Run: headless pygame with SDL's dummy video driver; simulated clock (each Clock.tick advances the game by its frame time, no real sleeping); random seed 0; keys injected as events and as key.get_pressed() state; no mouse input.
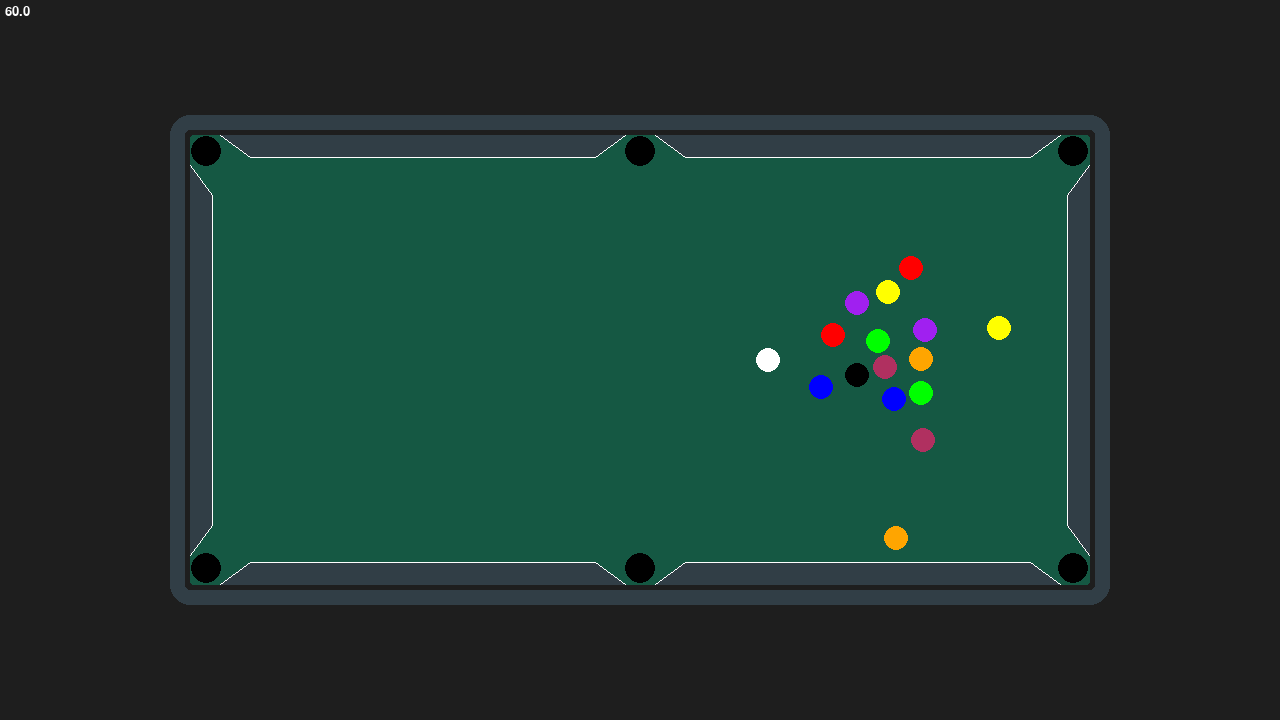
Frame 1 of 4 · flips 1–60 · no input
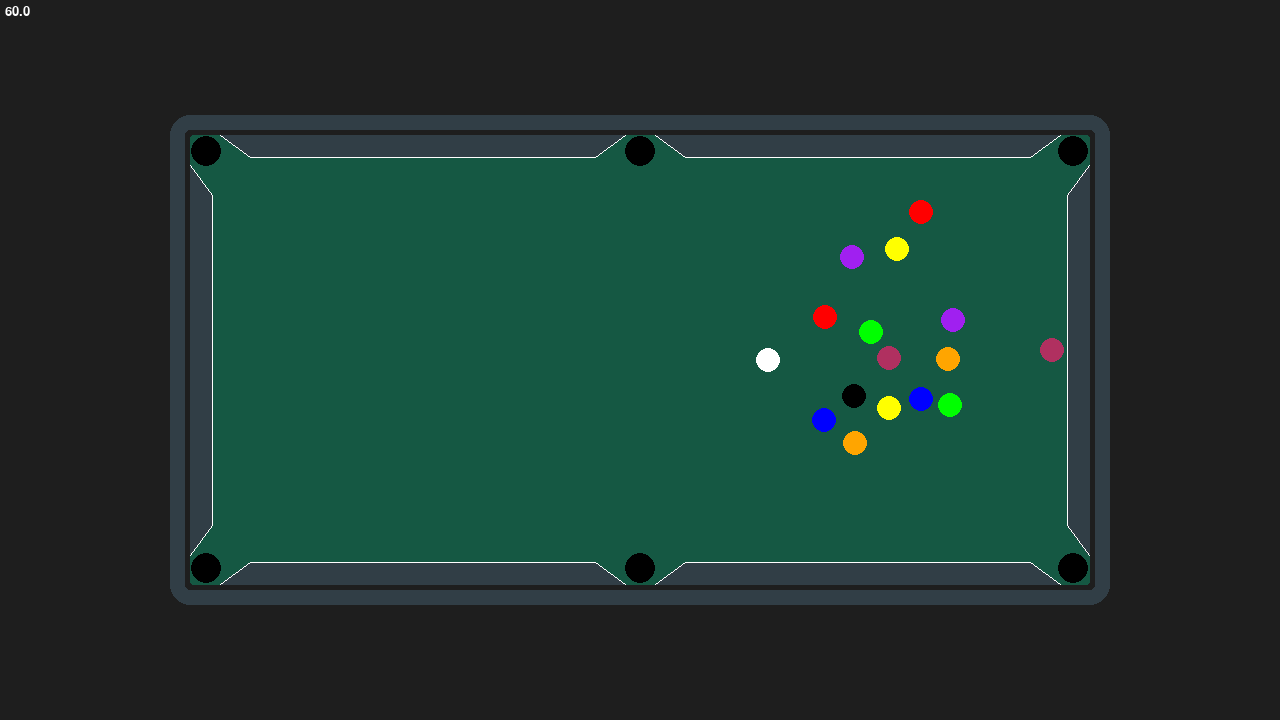
Frame 2 of 4 · flips 61–180 · tapped SPACE, RETURN · held RIGHT (→), D
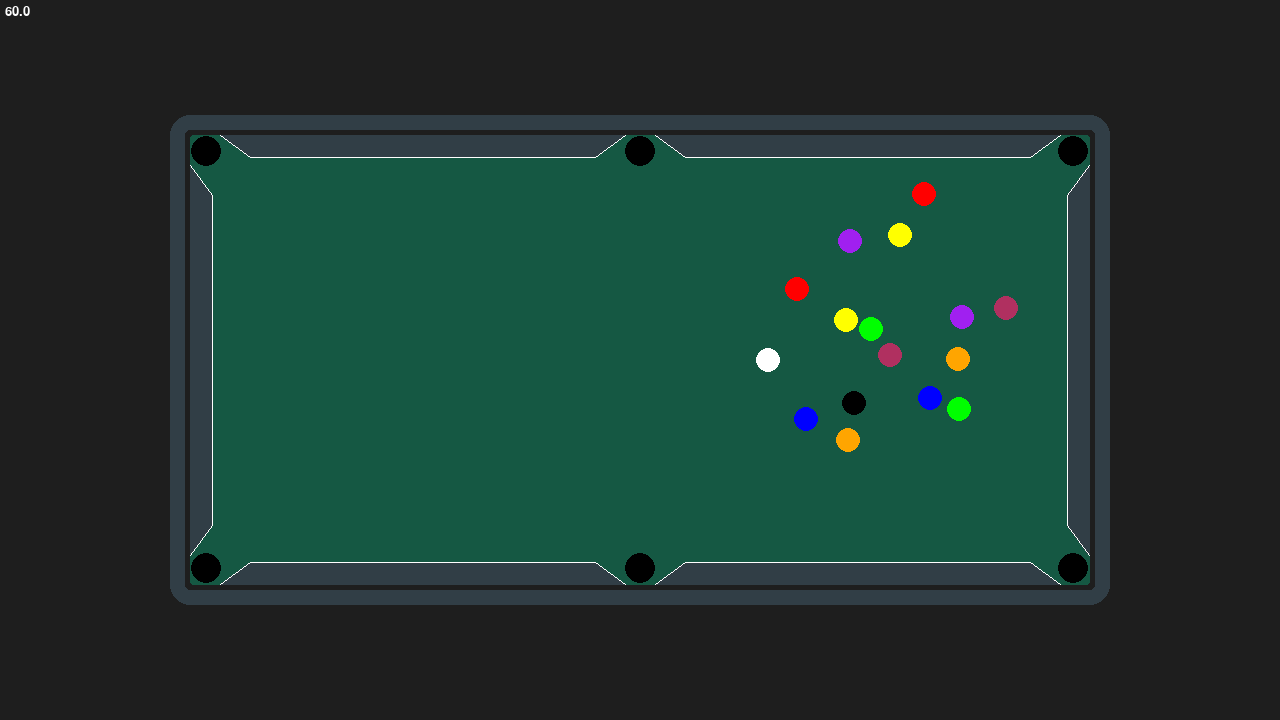
Frame 3 of 4 · flips 181–300 · held DOWN (↓), S
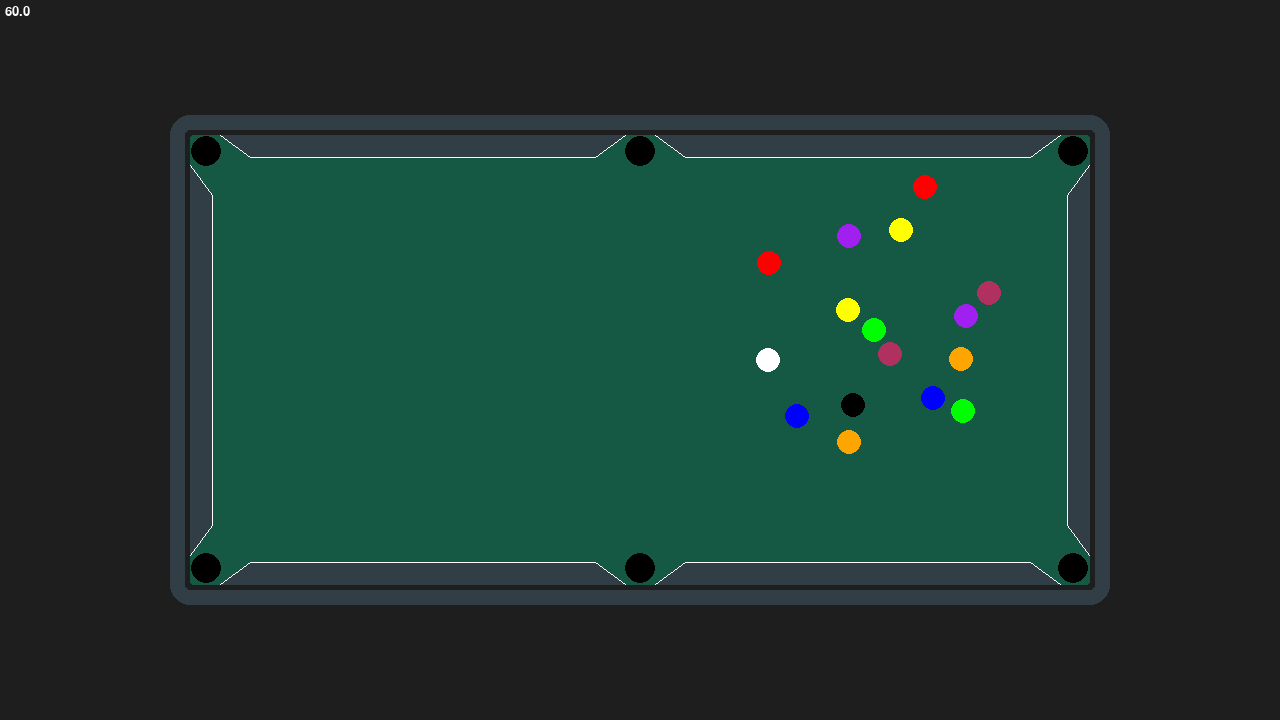
Frame 4 of 4 · flips 301–420 · held LEFT (←), A, UP (↑), W

The pygame program that drew these frames:

import pygame
import math
import random

pygame.init()

# Variables
FPS = 60
resolution = (1280, 720) # Screen dimensions
borderName = "Billiard Club" # Displays at the top of the program
VEC = pygame.math.Vector2
root3 = math.sqrt(3)
friction = 0.991
restitutionCoeff = 0.9

# friction = 1


# Table Variables and Setup
primaryTableColour = "#155843"
secondaryTableColour = "#313e46"
outerTableColour = "#313e46"

tableDimensions = (900,450)
centre = (resolution[0]//2, resolution[1]//2)
holeRadius = 15
ballRadius = 12

tableCorners = (
    (centre[0] - tableDimensions[0] / 2, centre[1] - tableDimensions[1] / 2), # Top Left
    (centre[0] + tableDimensions[0] / 2, centre[1] - tableDimensions[1] / 2), # Top Right
    (centre[0] - tableDimensions[0] / 2, centre[1] + tableDimensions[1] / 2), # Bottom Left
    (centre[0] + tableDimensions[0] / 2, centre[1] + tableDimensions[1] / 2), # Bottom Right
)

holePos = {
    "TL": (tableCorners[0][0]+1.1*holeRadius, tableCorners[0][1]+1.1*holeRadius), # Top Left
    "TR": (tableCorners[1][0]-1.1*holeRadius, tableCorners[0][1]+1.1*holeRadius), # Top Right
    "BL": (tableCorners[0][0]+1.1*holeRadius, tableCorners[2][1]-1.1*holeRadius), # Bottom Left
    "BR": (tableCorners[1][0]-1.1*holeRadius, tableCorners[2][1]-1.1*holeRadius), # Bottom Right
    "TM": (centre[0], tableCorners[0][1]+1.1*holeRadius), # Top Middle
    "BM": (centre[0], tableCorners[2][1]-1.1*holeRadius), # Bottom Middle
}

tableRails = {
        "TL": (
            (centre[0] - 1*holeRadius, tableCorners[0][1]),
            (centre[0] - 3*holeRadius, tableCorners[0][1]+1.5*holeRadius),
            (tableCorners[0][0] + 4*holeRadius, tableCorners[0][1]+1.5*holeRadius),
            (tableCorners[0][0] + 2*holeRadius, tableCorners[0][1]),
        ),

        "TR": (
            (centre[0] + 1*holeRadius, tableCorners[0][1]),
            (centre[0] + 3*holeRadius, tableCorners[0][1]+1.5*holeRadius),
            (tableCorners[1][0] - 4*holeRadius, tableCorners[0][1]+1.5*holeRadius),
            (tableCorners[1][0] - 2*holeRadius, tableCorners[0][1]),
        ),

        "BL": (
            (centre[0] - 1*holeRadius, tableCorners[2][1]-1),
            (centre[0] - 3*holeRadius, tableCorners[2][1]-1.5*holeRadius),
            (tableCorners[0][0] + 4*holeRadius, tableCorners[2][1]-1.5*holeRadius),
            (tableCorners[0][0] + 2*holeRadius, tableCorners[2][1]-1),
        ),

        "BR": (
            (centre[0] + 1*holeRadius, tableCorners[2][1]-1),
            (centre[0] + 3*holeRadius, tableCorners[2][1]-1.5*holeRadius),
            (tableCorners[1][0] - 4*holeRadius, tableCorners[2][1]-1.5*holeRadius),
            (tableCorners[1][0] - 2*holeRadius, tableCorners[2][1]-1),
            
        ),
        
        "ML": (
            (tableCorners[0][0], tableCorners[3][1] - 2*holeRadius),
            (tableCorners[0][0]+1.5*holeRadius, tableCorners[3][1] - 4*holeRadius),
            (tableCorners[0][0]+1.5*holeRadius, tableCorners[1][1] + 4*holeRadius),
            (tableCorners[0][0], tableCorners[1][1] + 2*holeRadius),
            
            
        ),
        
        "MR": (
            (tableCorners[1][0]-1, tableCorners[3][1] - 2*holeRadius),
            (tableCorners[1][0]-1.5*holeRadius, tableCorners[3][1] - 4*holeRadius),
            (tableCorners[1][0]-1.5*holeRadius, tableCorners[1][1] + 4*holeRadius),
            (tableCorners[1][0]-1, tableCorners[1][1] + 2*holeRadius),
            
            
        ),
    }

# Ball Class
class Ball(pygame.sprite.Sprite): # Defines a class for a ball
    def __init__(self, colour, radius, pos, velocity, mass): # Constructor Method
        super().__init__()
        self.colour = colour
        self.radius = radius
        self.pos = VEC(pos) # Position Vector
        self.velocity = VEC(velocity) # Velocity vector
        self.mass = mass

    def update(self): # Updates the position of the ball
        self.pos += self.velocity # moves ball to next position
        self.velocity *= friction # reduces the velocity of the ball
        
        # Checking collisions with the walls:
        
        if self.pos[0] - self.radius <= tableCorners[0][0]: # Left Wall
            self.pos[0] = self.radius + tableCorners[0][0]  # Put ball on edge of wall
            self.velocity[0] *= -1 # Reverses X component
        
        if self.pos[0] + self.radius >= tableCorners[1][0]: # Right Wall
            self.pos[0] = tableCorners[1][0] - self.radius # Put ball on edge of wall
            self.velocity[0] *= -1 # Reverses X component
        
        if self.pos[1] - self.radius <= tableCorners[0][1]: # Top Wall
            self.pos[1] = self.radius + tableCorners[0][1] # Put ball on edge of wall
            self.velocity[1] *= -1 # Reverses Y component
        
        if self.pos[1] + self.radius >= tableCorners[2][1]: # Bottom Wall
            self.pos[1] = tableCorners[2][1] - self.radius # Put ball on edge of wall
            self.velocity[1] *= -1 # Reverses Y component

    def checkResolveCollision(self, other): # Check if balls are colliding, then resolves collision
        # Check if balls colliding
        posDifference = self.pos - other.pos # find difference in positions
        distanceSquared = self.pos.distance_squared_to(other.pos) # distance squared between points

        if distanceSquared == 0: # prevents normalisation error
            return

        if distanceSquared < (self.radius + other.radius)**2: # If colliding
            self.pos -= self.velocity # undoes last move, to prevent clipping

            # Calculate Velocities after collision
            n = VEC(posDifference).normalize() # creates a normalised vector as a origin for calculations
            relVel = self.velocity - other.velocity # calculates the relative velocity of the balls
            impulse = 2 * (n * relVel) / (self.mass + other.mass) # calculates the impulse each ball will get
            
            self.velocity -= impulse * other.mass * n # applies impulse to each ball
            other.velocity += impulse * self.mass * n

            self.velocity *= restitutionCoeff # decreases velocity of both balls
            other.velocity *= restitutionCoeff

            # Push out the colliding balls
            while distanceSquared < (self.radius + other.radius)**2:
                self.pos += n # move balls away from each other
                other.pos -= n
                distanceSquared = self.pos.distance_squared_to(other.pos) # distance squared between points

    def checkResolveWallCollision(self):
        # Loops through each of the Rails (where collisions should be done)
        for i in tableRails:
            for j in range(3):
                lineStart = tableRails[i][j] # Coordinates of the Line Start and End
                lineEnd = tableRails[i][j+1] # e.g. [ [x1,y1] , [x2,y2] ]
                lineVec = VEC(lineEnd[0] - lineStart[0], lineEnd[1] - lineStart[1]) # Vector of the Line
                circleVec = VEC(self.pos[0] - lineStart[0], self.pos[1] - lineStart[1]) # Vector of the circle to the start of the line
                t = max(0, min(1, (circleVec[0] * lineVec[0] + circleVec[1] * lineVec[1]) / lineVec.magnitude_squared()))
                # This creates a parameter that will calculate the s.f of the normal projection that maps the circle onto the line segment
                linePoint = (lineStart[0] + t * lineVec[0], lineStart[1] + t * lineVec[1]) # Calculate closest point on the line to the circle
                circlePointVec = VEC(linePoint[0] - self.pos[0], linePoint[1] - self.pos[1]) # Vector of the circle to the closest point
                distance = circlePointVec.magnitude() # calculates distance between the circle and closest point
                
                # Check if colliding
                if distance <= self.radius:
                    self.pos -= self.velocity # undoes previous update
                    n = circlePointVec.normalize() # creates a normal vector as a origin for calculations
                    impulse = 2 * (n * self.velocity) / (self.mass) # calculates the impulse the ball will get
                    self.velocity -= impulse * n # applies impulse to each ball
                    self.velocity *= restitutionCoeff # decreases velocity 

    def draw(self, screen): # Draws the ball to the screen
        pygame.draw.circle(screen, self.colour, self.pos, self.radius)

ballGroup = pygame.sprite.Group() # Groups all balls for easier maintenance

# Define where each ball should be relative to the start position
ballStartPos = {
    "white0":   (centre[0] - 20*ballRadius, centre[1]),
    "yellow1":  (centre[0] + 15*ballRadius, centre[1]),
    "blue2":    (centre[0] + 15*ballRadius + 1 * root3 * ballRadius, centre[1] + 1 * ballRadius),
    "red3":     (centre[0] + 15*ballRadius + 1 * root3 * ballRadius, centre[1] - 1 * ballRadius),
    "purple4":  (centre[0] + 15*ballRadius + 2 * root3 * ballRadius, centre[1] - 2 * ballRadius),
    "orange5":  (centre[0] + 15*ballRadius + 2 * root3 * ballRadius, centre[1] + 2 * ballRadius),
    "green6":   (centre[0] + 15*ballRadius + 3 * root3 * ballRadius, centre[1] - 1 * ballRadius,),
    "maroon7":  (centre[0] + 15*ballRadius + 3 * root3 * ballRadius, centre[1] + 1 * ballRadius),
    "black8":   (centre[0] + 15*ballRadius + 2 * root3 * ballRadius, centre[1]),
    "yellow9":  (centre[0] + 15*ballRadius + 3 * root3 * ballRadius, centre[1] - 3 * ballRadius),
    "blue10":   (centre[0] + 15*ballRadius + 3 * root3 * ballRadius, centre[1] + 3 * ballRadius),
    "red11":    (centre[0] + 15*ballRadius + 4 * root3 * ballRadius, centre[1] - 4 * ballRadius),
    "purple12": (centre[0] + 15*ballRadius + 4 * root3 * ballRadius, centre[1] - 2 * ballRadius),
    "orange13": (centre[0] + 15*ballRadius + 4 * root3 * ballRadius, centre[1]),
    "green14":  (centre[0] + 15*ballRadius + 4 * root3 * ballRadius, centre[1] + 2 * ballRadius),
    "maroon15": (centre[0] + 15*ballRadius + 4 * root3 * ballRadius, centre[1] + 4 * ballRadius),
}

# Instantiate each ball
balls = [
    Ball("white", ballRadius, ballStartPos["white0"], (30, 0), 1),      # Whiteball
    Ball("yellow", ballRadius, ballStartPos["yellow1"], (0, 0), 1),     # Yellow 1
    Ball("blue", ballRadius, ballStartPos["blue2"], (0, 0), 1),        # Blue 2
    Ball("red", ballRadius, ballStartPos["red3"], (0, 0), 1),           # Red 3
    Ball("purple", ballRadius, ballStartPos["purple4"], (0, 0), 1),    # Purple 4
    Ball("orange", ballRadius, ballStartPos["orange5"], (0, 0), 1),     # Orange 5
    Ball("green", ballRadius, ballStartPos["green6"], (0, 0), 1),       # Green 6
    Ball("maroon", ballRadius, ballStartPos["maroon7"], (0, 0), 1),     # Maroon 7
    Ball("black", ballRadius, ballStartPos["black8"], (0, 0), 1),      # Black 8
    Ball("yellow", ballRadius, ballStartPos["yellow9"], (0, 0), 1),     # Yellow 9
    Ball("blue", ballRadius, ballStartPos["blue10"], (0, 0), 1),       # Blue 10
    Ball("red", ballRadius, ballStartPos["red11"], (0, 0), 1),          # Red 11
    Ball("purple", ballRadius, ballStartPos["purple12"], (0, 0), 1),    # Purple 12
    Ball("orange", ballRadius, ballStartPos["orange13"], (0, 0), 1),    # Orange 13
    Ball("green", ballRadius, ballStartPos["green14"], (0, 0), 1),      # Green 14
    Ball("maroon", ballRadius, ballStartPos["maroon15"], (0, 0), 1),    # Maroon 15
]

for i in balls:
    ballGroup.add(i)


# Pygame Functions
pygame.display.set_caption(borderName)
screen = pygame.display.set_mode(resolution) # Sets up the display
clock = pygame.time.Clock()


# Game Loop
while True:
    for event in pygame.event.get():
        if event.type == pygame.QUIT: # Checks if user closes program
            pygame.quit()
            exit()

    screen.fill((30, 30, 30)) # Fills the screen with a grey colour

    # Outer Ring
    pygame.draw.rect(
        screen,
        outerTableColour,
        pygame.Rect(
            tableCorners[0][0]-20, tableCorners[0][1]-20,
            tableDimensions[0]+40, tableDimensions[1]+40
        ),
        15, # Width
        20  # Border Radius
    )

    # Draw Table
    pygame.draw.rect(
        screen,
        primaryTableColour, # Colour
        pygame.Rect(
            tableCorners[0][0], # Top Left x
            tableCorners[0][1], # Top Left y
            tableDimensions[0], # Width
            tableDimensions[1]  # Height
        ),
        border_radius=3 # Border Radius
    )

    
    # Draw Table Rails
    pygame.draw.polygon(screen, secondaryTableColour, tableRails["TL"])    # Top Left Side
    pygame.draw.polygon(screen, secondaryTableColour, tableRails["TR"])    # Top Right Side
    pygame.draw.polygon(screen, secondaryTableColour, tableRails["BL"])    # Bottom Left Side
    pygame.draw.polygon(screen, secondaryTableColour, tableRails["BR"])    # Bottom Right Side
    pygame.draw.polygon(screen, secondaryTableColour, tableRails["ML"])    # Left Middle Side
    pygame.draw.polygon(screen, secondaryTableColour, tableRails["MR"])    # Right Middle Side


    # Draw Holes
    for i in holePos:
        pygame.draw.circle(screen, "black", (holePos[i][0],holePos[i][1]), holeRadius)


    # Draws a white line on each of the Rails (where collisions should be done)
    for i in tableRails:
        for j in range(3):
            pygame.draw.line(screen, "white", tableRails[i][j],tableRails[i][j+1])


    ballGroup.update() # update each ball
    for ball in ballGroup.sprites():
        ball.checkResolveWallCollision() # checks wall collisions
        ball.draw(screen) # draws each ball

    # Checks collision between every pair of balls
    for i in range(len(ballGroup)):
        for j in range(i + 1, len(ballGroup)):
            ballGroup.sprites()[i].checkResolveCollision(ballGroup.sprites()[j])

    # FPS Display
    currentFPS = str(round(clock.get_fps(), 1))
    text = pygame.font.SysFont("dubaimedium", 20).render(
        (str(currentFPS)), True, "white")
    screen.blit(text, (5, 5))

    pygame.display.flip() # Updates the display
    clock.tick(FPS) # Caps the frame rate
